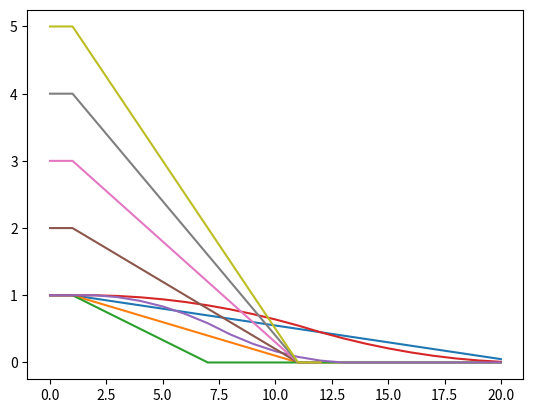

Here is the Python script that generated this plot:
import numpy as np
import math
import os
import matplotlib.pyplot as plt


clear = lambda: os.system('cls')
clear()

clamp = lambda value, minv, maxv: max(min(value, maxv), minv)

def singleDieSuccessChance(faces, target):
    return clamp((faces+1-target)/faces,0,1)

def multipleDiceSuccessChance(faces, target, dice_number):
    return 1-(1-singleDieSuccessChance(faces,target))**dice_number

def expectedMultipleDiceSuccess(faces, target, dice_number):
    return singleDieSuccessChance(faces,target)*dice_number

def doubleDiceSumChance(faces, target):
    if target < 2 or target > 2*faces:
        return 0
    else:
        return min(target-1,2*faces-target+1)/faces**2

def doubleDiceSuccessChance(faces,target):
    if target > 2*faces:
        return 0
    elif target < 2 :
        return 1
    else:
        out = 0
        for k in range(target, 2*faces+1):
            out += doubleDiceSumChance(faces, k)
        return out


difficulty = [k for k in range(2*10+1)]
d20 = [singleDieSuccessChance(20,k) for k in difficulty]
d10 = [singleDieSuccessChance(10,k) for k in difficulty]
d6 = [singleDieSuccessChance(6,k) for k in difficulty]
sum2d10 = [doubleDiceSuccessChance(10,k) for k in difficulty]
sum2d6 = [doubleDiceSuccessChance(6,k) for k in difficulty]

plt.plot(difficulty,d20)
plt.plot(difficulty,d10)
plt.plot(difficulty,d6)
plt.plot(difficulty,sum2d10)
plt.plot(difficulty,sum2d6)

plt.show()

difficulty = [k for k in range(13)]
TwoD10 = [expectedMultipleDiceSuccess(10,k,2) for k in difficulty]
ThreeD10 = [expectedMultipleDiceSuccess(10,k,3) for k in difficulty]
FourD10 = [expectedMultipleDiceSuccess(10,k,4) for k in difficulty]
FiveD10 = [expectedMultipleDiceSuccess(10,k,5) for k in difficulty]

plt.plot(difficulty,TwoD10)
plt.plot(difficulty,ThreeD10)
plt.plot(difficulty,FourD10)
plt.plot(difficulty,FiveD10)
plt.show()
